pico-8 play session: hold → + tap 🅾, after a click and taps of 🅾, ❎, 🅾+❎, 🅾 in the second before t = 0

[t = 1 s] hold → ~1s, tap 🅾 ~2×
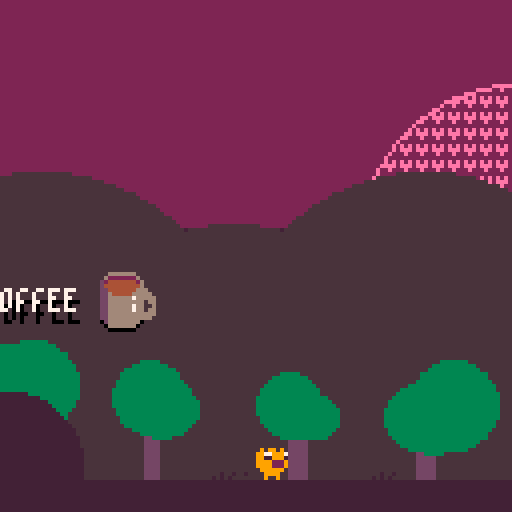
[t = 4 s] hold → ~4s, tap 🅾 ~7×
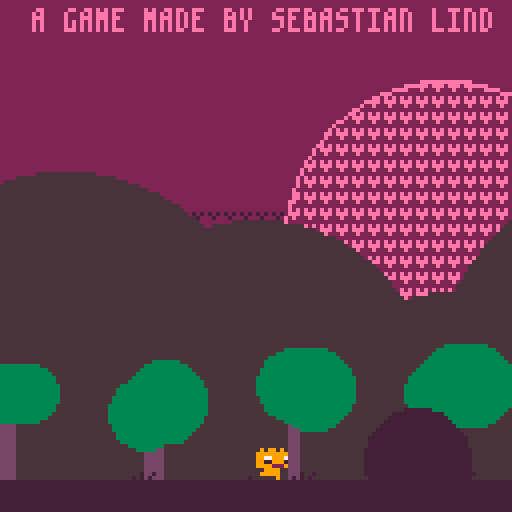
[t = 6 s] hold → ~6s, tap 🅾 ~10×
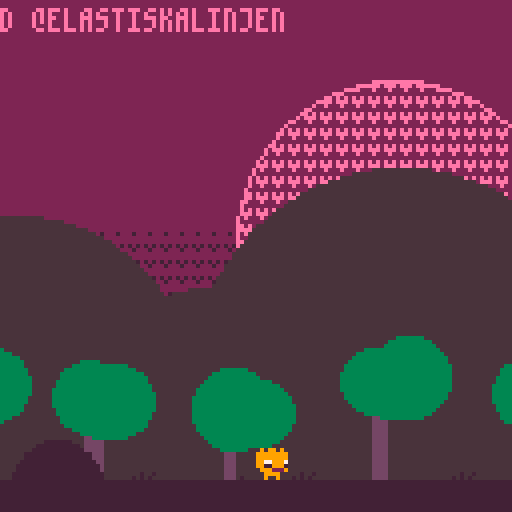

pico-8 cartridge
version 32
__lua__
-- a coffee filled platformer
-- by sebastian lind

music_t="♪ music:"
camera_anim_t="> anim cam:"
function _init()
	--font by mangagore
	poke(0x5600,4,4,7)
	poke4(0x5700,unpack(split"0x0000.0000,0x0000.0000,0x0202.0202,0x0000.0200,0x0000.0505,0x0000.0000,0x0505.0705,0x0000.0507,0x0407.0106,0x0000.0203,0x0204.0100,0x0000.0401,0x0102.0502,0x0000.0305,0x0000.0102,0x0000.0000,0x0101.0102,0x0000.0201,0x0202.0201,0x0000.0102,0x0205.0000,0x0000.0005,0x0702.0000,0x0000.0002,0x0000.0000,0x0000.0102,0x0700.0000,0x0000.0000,0x0000.0000,0x0000.0200,0x0202.0404,0x0000.0101,0x0505.0506,0x0000.0305,0x0202.0302,0x0000.0702,0x0204.0403,0x0000.0701,0x0403.0403,0x0000.0304,0x0406.0505,0x0000.0404,0x0403.0107,0x0000.0304,0x0503.0106,0x0000.0605,0x0204.0407,0x0000.0202,0x0502.0506,0x0000.0305,0x0605.0503,0x0000.0304,0x0002.0000,0x0000.0002,0x0002.0000,0x0000.0102,0x0102.0400,0x0000.0402,0x0007.0000,0x0000.0007,0x0402.0100,0x0000.0102,0x0204.0403,0x0000.0200,0x0505.0506,0x0000.0601,0x0604.0300,0x0000.0705,0x0505.0301,0x0000.0705,0x0101.0600,0x0000.0701,0x0505.0604,0x0000.0705,0x0705.0600,0x0000.0601,0x0702.0204,0x0000.0202,0x0705.0600,0x0000.0304,0x0505.0301,0x0000.0505,0x0202.0002,0x0000.0202,0x0202.0002,0x0000.0102,0x0305.0101,0x0000.0505,0x0202.0202,0x0000.0402,0x0707.0300,0x0000.0507,0x0505.0300,0x0000.0505,0x0505.0600,0x0000.0305,0x0305.0700,0x0000.0101,0x0705.0600,0x0000.0404,0x0101.0600,0x0000.0101,0x0701.0600,0x0000.0304,0x0207.0202,0x0000.0202,0x0505.0500,0x0000.0705,0x0505.0500,0x0000.0205,0x0705.0500,0x0000.0507,0x0205.0500,0x0000.0505,0x0605.0500,0x0000.0304,0x0204.0700,0x0000.0701,0x0101.0103,0x0000.0301,0x0202.0101,0x0000.0404,0x0202.0203,0x0000.0302,0x0000.0502,0x0000.0000,0x0000.0000,0x0000.0403,0x0000.0201,0x0000.0000,0x0507.0506,0x0000.0505,0x0507.0503,0x0000.0705,0x0101.0106,0x0000.0701,0x0505.0503,0x0000.0305,0x0103.0107,0x0000.0701,0x0301.0106,0x0000.0101,0x0501.0106,0x0000.0705,0x0507.0505,0x0000.0505,0x0202.0207,0x0000.0702,0x0404.0407,0x0000.0304,0x0503.0505,0x0000.0505,0x0101.0101,0x0000.0701,0x0507.0705,0x0000.0505,0x0505.0503,0x0000.0505,0x0505.0506,0x0000.0305,0x0103.0507,0x0000.0101,0x0505.0506,0x0000.0403,0x0503.0507,0x0000.0505,0x0407.0106,0x0000.0304,0x0202.0207,0x0000.0202,0x0505.0505,0x0000.0705,0x0505.0505,0x0000.0205,0x0705.0505,0x0000.0507,0x0202.0505,0x0000.0505,0x0205.0505,0x0000.0202,0x0202.0407,0x0000.0701,0x0302.0204,0x0000.0402,0x0202.0202,0x0000.0202,0x0602.0201,0x0000.0102,0x0704.0000,0x0000.0001,0x0205.0200,0x0000.0000"))
	poke(0x5f58,0x81)

	palt(14, true) -- dark brown is transparent
 	palt(0, false)
	--setup palette
	pal(1, 130, 1)
	pal(5, 133, 1)
	pal(13, 141, 1)
	pal(6, 134, 1)
	pal(11, 139, 1)

	cartdata("elstiskalinjen_coffee")
	music_store = dget(1)
	if (music_store == 1) then music_on = false else music_on = true end
	animate_camera_store = dget(2)
	if (animate_camera_store == 1) then animate_camera = false else animate_camera = true end

	menuitem(1, music_t..is_on(music_on), function() toggle_music_on() end)
	menuitem(2, "● reset player", function() reset_to_checkpoint() end)
	menuitem(3, camera_anim_t..is_on(animate_camera), function() toggle_animate_camera() end)
	set_music(music_on and 3 or -1, 200)

	music_channel = 2
	coffee_found = 0
	
	init_start_screen()
	--start_game()
	--game_state = 2
	--init_game_won()
end

function toggle_music_on()
	music_on = not music_on
	music_store = music_on and 0 or 1
	dset(1, music_store)
	menuitem(1, music_t..is_on(music_on), function() toggle_music_on() end)
	sfx(16)
	if not music_on then 
		set_music(-1, 0)
	else
		if game_state == 1 then 
			set_music(0,200)
		else
			set_music(3,200)
		end
	end
end

function toggle_animate_camera()
	animate_camera = not animate_camera
	animate_camera_store = animate_camera and 0 or 1
	dset(2, animate_camera_store)
	menuitem(3, camera_anim_t..is_on(animate_camera), function() toggle_animate_camera() end)
	sfx(16)

	return false
end

function reset_to_checkpoint()
	destroy_player()
end

function start_game()
	game_state = 1
	t=0
	set_music(0, 300)

	--TODO UNCOMMENT IN THE END
	--find_and_spawn_player(2*8,14*8)
	init_player(2*8,14*8)

	shake+=0.075
	for i=0,4 do init_particle(rnd(8), 120,0.25,0.2 +rnd(1),3,13) end
	
	shazam_timer = -1
	init_camera(0, 0)
	laser_c = 0
	laser_t = 60 + flr(rnd(90))

	missile_c = 0
	machines_on = false
	game_won = false
	game_won_r = 0
end

-- for debug / testing
function find_and_spawn_player()
	for x=0, 128 do 
		for y=0, 128 do 
			if mget(x,y) == 1 then 
				init_player(x*8,y*8)
				mset(x,y,0)
				break
			end
		end
	end
end

function _update60()
	foreach(particles, update_particle)

	if game_state == 0 then 
		update_start_screen()
	elseif game_state == 1 then
		t+=1
		if (not game_won and not move_camera)update_player()
		update_camera()
		foreach(pickups, update_pickup)
		
		foreach(texts, update_text)
		foreach(lightblocks, update_lightblock)
		foreach(lightbulbs, update_lightbulb)
		foreach(missiles, update_missile)
		laser_animation()

		if shazam_timer > 0 then 
			shazam_timer -= 1 
			if shazam_timer == 0 then
				sfx(15)
				shazam_timer = -1
				set_wall_button(false)
			end
		end
		if machines_on and not game_won and p1x > 1016 then 
			game_won = true
			sfx(23)
		end

		if game_won then 
			game_won_r=lerp(game_won_r, 200, 0.06)
			if game_won_r > 194 then 
				game_state = 2
				init_game_won()
			end
		end
	elseif game_state == 2 then 
		update_game_won()
	end
end

function _draw()
	cls(1)
	if game_state == 0 then 
		draw_start_screen()
	elseif game_state == 1 then 
		camera_w_shake()
		draw_camera()
		map(0,0,0,0,128,128)
		foreach(lightbulbs, draw_lightbulb)
		draw_player()
		foreach(pickups,draw_pickup)
		foreach(particles,draw_particle)
		foreach(missiles, draw_missile)
		foreach(fogroundtiles, draw_sprite)
		foreach(texts, draw_text)
		if game_won then
			fillp(▒)
			circfill(p1x,p1y, game_won_r, 0)
			fillp()
			circfill(p1x,p1y, game_won_r-16, 0)
		end
		if cam_x == 0 and cam_y == 0 and coffee_found == 0 then 
			print("jump with  z/up/", 10, 10, 6)
			spr(121, 74, 9)
		elseif cam_x == 128 and cam_y == 0 and coffee_found < 2 then 
			print("hold x/   to float", 128 + 18, 10, 7)
			spr(122, 128 + 47, 9)
		end
	elseif game_state == 2 then 
		draw_game_won()
	end
end

function laser_animation()
	if laser_c < laser_t then 
		laser_c+=1
	else 
		laser_c = 0
		laser_t = 50 + flr(rnd(80))
		for x=0,15 do 
			for y=0,15 do
				local gx = cam_x + x * 8
				local gy = cam_y + y * 8
				if is_flag(gx, gy, 5) then
					local dice = rnd(1)
					if dice < 0.25 then
						init_particle(gx+rnd(8), gy+rnd(7),0.2+rnd(1)/10,rnd(1)-0.1,3,8)	
					end
					if dice < 0.5 then 
						--animate "lava"
						local tile = get_tile(gx, gy)
						if tile == 102 or tile == 118 then 
							set_tile(gx,gy, tile == 102 and 118 or 102)
						end
					end
				end
			end
		end
	end
end

-->8
-- player

function init_player(x,y)
	p1ox=x
	p1oy=y
	p1x=x
	p1y=y
	check_point_x = x
	check_point_y = y
	
	p1ground=true
	p1falling=false
	p1stick=false
	p1jumping=false
	p1haskey=false
	p1goldenkey=false
	p1dead=false
	p1launching=false
	p1swimming=0
	p1swimtargspeed=0
	p1swimspeed=0
	p1swima = 0.25
	p1fallc=0

	p1deadc=0
	
	p1a=0
	p1speed=0
	
	p1aa=0
	p1aspeed=0

	p1jumpbonus=0
	
	p1maxspeed=1.2
	p1maxairspeed=1

	p1attack_range=0
	p1flip=true

	p1spr=1
	p1animc=0
	jumpl=false
	jumpc = 0
	
	p1launcha = 0
	p1launchspeed = 0
	p1jumpsc = 0
	p1force_effect=false
end

function update_player()
	p1ox=p1x
	p1oy=p1y

	if(p1jumpsc > 0)p1jumpsc-=1

	if p1dead then 
		if p1deadc < 40 then 
			p1deadc+=1
		else 
			p1deadc=0
			p1fallc=0
			-- no need to reset everything if it is the same room
			if is_checkpoint_in_another_room() then 
				reset_camera_to_checkpoint()
			else 
				p1x = check_point_x
				p1y = check_point_y
			end
			p1ground=true
			p1falling=false
			p1stick=false
			p1jumping=false
			p1launching=false
			p1launchspeed=0
			p1dead=false
			p1swimming=0
			p1swimtargspeed=0
			p1swimspeed=0
			for i=0,3 do init_particle(p1x+rnd(8),p1y+rnd(8),0.25,rnd(1),3,11) end
			shake+=0.075
			sfx(18)
		end
		return
	end

	player_animate()
	
	if p1ground then
		movement_on_ground()
	else
		p1speed-=0.065 --fall
		movement_in_air()
	end

	if p1launching then 
		p1x+=cos(p1launcha)*p1launchspeed
		p1y+=sin(p1launcha)*p1launchspeed
		
		if p1launchspeed > 0 then 
			p1launchspeed-=0.25
		else 
			p1launching = false
		end
	end

	if p1swimming > 0 then 
		p1x+=cos(p1swima)*p1swimspeed
		p1y+=sin(p1swima)*p1swimspeed

		if p1swimming == 1 then 
			p1swimspeed = lerp(p1swimspeed, p1swimtargspeed, 0.1)
			if (t % 4 == 0)init_particle(p1x+rnd(8),p1y+rnd(8),0,0,4,4)
		elseif p1swimming == 2 then 
			if p1swimspeed > 0 then 
				p1swimspeed -= 0.04
			else 
				p1swimming = 0
			end
		end
	end

	if p1ground then
		player_collision_on_floor()
	else
		player_collision_in_air()
	end

	if (p1ground or p1stick) and p1swimming == 0 and (btn(⬆️) or btn(4)) then
		player_jump()
	end

	if not p1ground and p1jumping and not p1falling then
		player_air_jump_control()
	end

	if p1falling and p1fallc > 0 then 
		p1fallc-=1
	end

	player_attack()
	player_door_button_collision()
	player_wall_button_collision()
	player_checkpoint_collision()
	player_laser_collision()
	player_line_collision()
	key_collision()
	key_door_collision()
	player_coffee_water_collision()
	player_last_door_collision()

	p1aspeed = max(p1aspeed, 0)
	p1aspeed = min(p1aspeed, p1maxairspeed)

	p1speed = max(p1speed, p1ground and 0 or -5)
	p1speed = min(p1speed, p1maxspeed)

	p1attack_range = max(p1attack_range,  0)
	p1attack_range = min(p1attack_range, 12)
	
	p1x+=cos(p1a)*p1speed
	p1y+=sin(p1a)*p1speed

	if not p1ground and not p1falling then
		p1x+=cos(p1aa)*p1aspeed
		p1y+=sin(p1aa)*p1aspeed
	end

	-- if in some rare instances when the player goes outside of the world, reset to checkpoint
	if p1y > 620 or p1y < -4 or p1x < -4 or (p1x > 1024 and not machines_on) then 
		reset_to_checkpoint()
	end
end

function destroy_player()
	for i=0,8 do 
		init_particle(p1x+rnd(8), p1y+rnd(8),i/8,0.4+rnd(1),3,8+flr(rnd(2)))
	end
	p1dead = true
	init_text("ops",9,2,24)
	sfx(11)
end

function player_door_button_collision()
	if is_tile(p1x+4, p1y+4, 18) then 
		set_tile(p1x+4, p1y+4, 19)
		init_text("click",12,2,24)
		find_doors(false)
		sfx(6)
	end
end

function find_doors(isKeyDoor)
	-- find doors
	for x=0,15 do 
		for y=0,15 do
			local gx = cam_x + x * 8
			local gy = cam_y + y * 8
			if is_flag(gx, gy, isKeyDoor and 2 or 1) then 
				set_tile(gx, gy, 0)
				init_particle(gx+rnd(8), gy+8,0.25,1.25 -rnd(1),3,isKeyDoor and 10 or 5)			
			end
		end
	end
end

function player_coffee_water_collision()
	local movedir = p1aa == 0 and 8 or -1 
	local tile = get_tile(p1x+movedir,p1y+4)
	if tile > 97 and tile < 102 then
		if p1swimming ~= 1 then 
			sfx(22)
			for i=0,4 do init_particle(p1x+rnd(8),p1y+3,0.2+rnd(1)/10,0.2+rnd(1),4,4) end
		end 
		p1swimming = 1
		if p1attack_range > 4 then 
			p1swimtargspeed = 2
			p1speed*=0.98
		else 
			p1speed*=0.89
			p1swimtargspeed = 0
		end
	else 
		if (p1swimming == 1)p1swimming = 2
	end
end

function player_wall_button_collision()
	if is_tile(p1x+4, p1y+4, 51) then 
		set_tile(p1x+4, p1y+4, 52)
		shazam_timer = 600 
		init_text("chazam",11,1,24)
		sfx(12)
		set_wall_button(true)
	end
end

function set_wall_button(isOn)
	-- find walls
	for x=0,15 do 
		for y=0,15 do
			local gx = cam_x + x * 8
			local gy = cam_y + y * 8
			if is_tile(gx, gy, isOn and 50 or 55) then 
				set_tile(gx, gy, isOn and 55 or 50)
				init_particle(gx+4, gy+4,0.25,1.25 -rnd(1),3,isOn and 11 or 3)
			end
			if not isOn then 
				if is_tile(gx, gy, 52) then 
					set_tile(gx, gy, 51)
					init_particle(gx+4, gy+4,0.25,0.25,3, 3)
				end
			end
		end
	end
end

function key_collision()
	if is_tile(p1x+4, p1y+4, 54) then 
		set_tile(p1x+4, p1y+4, 0)
		init_text("key",10,9,40)
		p1haskey=true
		check_point_x = p1x+4
		check_point_y = p1y-1
		sfx(13)
		set_camera_checkpoint()
	elseif is_tile(p1x+4, p1y+4, 74) then 
		set_tile(p1x+4, p1y+4, 0)
		init_text("wow",10,9,40)
		p1goldenkey=true
		check_point_x = p1x+4
		check_point_y = p1y-1
		sfx(17)
		set_camera_checkpoint()
	end
end

function key_door_collision()
	local movedir = p1aa == 0 and 8 or -1 
	if p1haskey and is_tile(p1x+movedir, p1y+4, 48) then
		p1haskey = false
		find_doors(true)
		sfx(14)
	elseif p1goldenkey and is_tile(p1x+movedir, p1y+4, 75) then
		p1goldenkey = false
		find_doors(true)
		sfx(14)
	end
end

function player_checkpoint_collision()
	if is_tile(p1x+4, p1y+4, 30) then 
		set_tile(p1x+4, p1y+4, 46)
		init_text("phew",3,2,24)
		init_particle(p1x+4, p1y,0.25,1.25-rnd(1),3,11)
		check_point_x = p1x
		check_point_y = p1y
		sfx(7)
		set_camera_checkpoint()
	end
end

function player_laser_collision()
	if not p1dead and is_flag(p1x+4, p1y+4, 5) then 
		destroy_player()
	end
end

function player_last_door_collision()
	if not machines_on and is_tile(p1x+4, p1y+4, 103) then
		machines_on = true
		mset(127,12,0)
		mset(127,13,0)
		mset(127,14,0)
		mset(127,14,0)
		mset(122,5,115)
		mset(123,5,116)
		set_machine_on(112,3)
		set_machine_on(116,3)
		set_machine_on(116,7)
		for i=0,8 do 
			init_particle(127*8+rnd(8), 12*8 + rnd(24),0.25,0.4+rnd(1),3,0)
		end
		shake+=0.09
		init_text("there!",9,2,40)
		sfx(24)
	end
end

function set_machine_on(tx,ty)
	mset(tx,ty,108)
	mset(tx+1,ty,109)
	mset(tx,ty+1,124)
	mset(tx+1,ty+1,125)
	init_particle((tx+1)*8+rnd(4),(ty+1)*8,0.25,rnd(1),3+rnd(2),4)
end

function movement_on_ground()
	if btn(⬅️) then
		p1a=0.5
		p1speed+=0.07
	elseif btn(➡️) then
		p1a=0
		p1speed+=0.07
	else
		p1speed-=0.3
	end
end

function movement_in_air()
	if not p1falling then
		if btn(➡️) then
			p1aa=0
		end
		if btn(⬅️) then
			p1aa=0.5
		end
		if btn(⬅️) or btn(➡️) then 
			p1aspeed+=0.09
		else
			if(p1stick)p1stick=false
			p1aspeed-=0.06
		end
	end
end

function player_air_jump_control()
	if btn(⬆️) or btn(4) then 
		if p1jumpbonus < 1.8 then 
			p1jumpbonus += 0.2
			p1speed+=0.08
		else 
			p1jumping = false
		end
	else
		p1jumping = false
	end
end

function player_jump()
	if not p1stick and p1jumpsc == 0 then
		sfx(3+flr(rnd(2)))
		p1jumpsc=4 -- fix double sound ...
		init_particle(p1x+rnd(8), p1y+8,0.25,0.2 +rnd(1),2.5,7)
	end
	p1ground=false
	p1falling=false
	p1stick=false
	p1jumping=true
	p1aa=p1a
	p1aspeed=abs(p1speed)

	--fake anim
	if jumpc < 4 then 
		jumpc+=1
	else 
		jumpc = 0
		jumpl = not jumpl
	end
	p1spr = jumpl and 13 or 12 
	
	p1speed=0.8
	p1jumpbonus=0
	p1a=0.25
end

function player_attack()
	if btn(5) then
		p1attack_range+=1
		p1speed*=0.9
		if (t % 8 == 0)init_particle(p1x+5-p1attack_range+rnd((p1attack_range-2)*2), p1y+5-p1attack_range+rnd((p1attack_range-2)*2),0,0,2.5,9+flr(rnd(2)))
		if p1attack_range < 3 then
		shake=0.00025
		end
		if t % 15 == 0 then 
			sfx(p1force_effect and 8 or 9)
			p1force_effect = not p1force_effect
		end
		-- remove headache
		if p1falling and p1fallc <= 0 then 
			p1falling=false
		end
	else
		p1attack_range-=1.5
	end
end

function player_collision_on_floor()
	local movedir = p1a == 0 and 8 or -1 
	--side
	if is_wall(p1x+movedir,p1y+4) then
		if(p1speed > 0)p1speed = 0
		p1x=p1ox
		p1y=p1oy
	end

	--bot
	if not is_wall(p1x,p1y+8) and not is_wall(p1x+8,p1y+8) and not is_wall(p1x+4, p1y+8) then
		p1ground = false
		p1jumping = false
		p1aa = p1a
		p1a = 0.25 --flipped as jump is negative...
		p1aspeed = (p1speed / p1maxspeed) * p1maxairspeed
		p1speed = 0.3
		p1spr=5
	end
end

function player_collision_in_air()
	local movedir = p1aa == 0 and 8 or -1 
	--top
	if (is_wall(p1x,p1y) and is_wall(p1x+8,p1y)) or is_wall(p1x+4,p1y) then
		p1x=p1ox
		p1y=p1oy
		if (p1speed > 0)p1speed=0
		if not p1falling then 
			init_particle(p1x+4,p1y,0.65+rnd(2)/10, 0.2+rnd(1),3,6)
			sfx(10)
		end
		p1falling=true
		p1fallc = 4
		init_text("!?",9,2,12)
		
		reset_launch()
	end

	--side
	if not p1falling then
		if is_wall(p1x + movedir, p1y + 4) then
			stop_player(false)
			p1y = p1oy
			reset_launch()
			local newPosX = p1x - flr(p1x) % 8
			if not is_wall(newPosX, p1y+4) then
				p1x = newPosX
			end
			p1stick = true
		end
	end
	
	--bot
	if (is_wall(p1x,p1y+8) and is_wall(p1x+8,p1y+8)) or is_wall(p1x+4,p1y+8) then
		player_land_on_floor()
	end
end

function player_line_collision()
	if p1attack_range > 4 and is_tile(p1x+4,p1y, 88) then 
		p1speed=0
		if(t % 7 == 0)init_particle(p1x+4,p1y+4,0.25,rnd(1),2.5,10)
	elseif p1attack_range > 4 and is_tile(p1x+4,p1y+4,89) then
		p1speed=0.75
		p1aspeed=0
		if(t % 7 == 0)init_particle(p1x+4,p1y+4,0.25,rnd(1),2.5,10)
	end
end

function player_land_on_floor()
		stop_player(true)
		init_particle(p1x+rnd(8), p1y+8,0.25,0.2 +rnd(1),2.5,13)
		p1y -= flr(p1y) % 8
		p1fallc=0
		p1ground=true
		p1falling=false
		p1stick=false
		p1jumping=false
		reset_launch()
end

function is_wall(x,y)
	return fget(mget(x/8,y/8),0)
end

function is_tile(x,y,tile)
	return mget(x/8,y/8) == tile
end

function is_flag(x,y,flag)
	return fget(mget(x/8,y/8),flag)
end

function set_tile(x,y,id)
	mset(x/8,y/8,id)
end

function get_tile(x,y)
	return mget(x/8,y/8)
end

function stop_player(revert)
	if p1swimming == 0 then 
		p1aspeed = 0
		p1speed = 0
	end
	p1jumpbonus = 0
	if revert then
		p1x=p1ox
		p1y=p1oy
	end
	if(p1swimming > 0)p1swimspeed*=0.1
end

function reset_launch()
	p1launching=false 
	p1launchspeed=0
end

function player_animate()
	if btn(➡️) then
		p1flip=true
		if p1ground then 
			animate_ground(4)
		elseif not p1stick and not p1falling then
			animate_air()
		end
	end
	if btn(⬅️) then
		p1flip=false
		if p1ground then 
			animate_ground(4)
		elseif not p1stick and not p1falling then
			animate_air()
		end
	end

	if p1falling then
		animate_fall()
	end
end

function animate_ground(threshold)
	if p1animc < threshold then 
		p1animc+=1
	else
		p1animc=0
		if p1spr < 4 then 
			p1spr+=1
		else 
			p1spr=1
		end
	end
end

function animate_air()
	if p1animc < 5 then 
		p1animc+=1
	else
		p1animc=0
		if p1spr < 8 then 
			p1spr+=1
		else 
			p1spr=5
		end
	end
end

function animate_fall()
	if p1animc < 5 then 
		p1animc+=1
	else
		p1animc=0
		if p1spr < 11 then 
			p1spr+= 1
		else 
			p1spr=9
		end
	end
end

debug = false
function draw_player()
	if p1dead then 
		return
	end
	circ(p1x+4,p1y+4, p1attack_range, 10)
	if p1attack_range > 4 then 
		circ(p1x+4,p1y+4, p1attack_range-sin(t/60)*1.1 - 4, 9)
	end
	spr(p1spr,p1x,p1y,1,1,p1flip)
	
	--print(fget(mget((p1x+4)/8,(p1y+4)/8)), p1x,p1y-12,2)
	--print(p1swimming, cam_x + 4, cam_y + 4, 8)
	--print(p1x, p1x, p1y-12, 8)
end

-->8
--entities

pickups={}
function init_pickup(x, y, type)
	local p={
		x=x,
		y=y,
		sy=y,
		spr = type == 0 and 32 or 70,
		c=0,
		flip=false,
		type=type,
		hide = false,
	}
	add(pickups,p)
end

function update_pickup(p)
	p.y = p.sy + sin(t/72)*1.1

	if not p.hide then
		if p.c < 10 then 
			p.c+=1
		else
			p.c=0
			if p.spr < (p.type == 0 and 34 or 72) then 
				p.spr += 1
			else 
				p.spr = p.type == 0 and 32 or 70
				p.flip = not p.flip
			end
		end
	else 
		if p.c < 90 then 
			p.c+=1
		else
			p.c = 0
			p.hide = false 
			init_particle(p.x+4,p.y+4,0.25,0.7,3, 10)
		end
	end

	if not p.hide and collision(p.x+4,p.y+4,4, p1x+4, p1y+4, 5) then 
		for i=0,3 do init_particle(p.x+rnd(8),p.y+rnd(8),0.25,0.7,3, 4) end
		if p.type == 0 then
			del(pickups,p)
			set_tile(p.x,p.sy,0)
			init_text("yum",9,4,24)
			coffee_found+=1
			sfx(5)
		else 
			init_text("jump",9,5,24)
			p1stick = true
			--p1jumping = false
			p.hide = true
			sfx(16)
		end
	end
end

function draw_pickup(p)
	if (not p.hide)spr(p.spr, p.x, p.y,1,1,p.flip)
end

lightblocks={}
function init_lightblock(x, y)
	local b={
		x=x,
		y=y,
		spr=60,
		active=0,
		c=0,
	}
	add(lightblocks,b)
end

function update_lightblock(p)
	if p.active == 2 then
		if p.c < 40 then 
			p.c+=1
		else
			p.c=0
			p.active = 0
			set_tile(p.x,p.y,60)
		end
	end

	if p.active <= 1 and p1attack_range > 2 and collision(p.x+4, p.y+4, 4, p1x+4, p1y+4, p1attack_range) then 
		p.active = 1
		set_tile(p.x,p.y,61)
	else
		if p.active == 1 then 
			p.active = 2
		end 
	end
end

missiles={} -- beans...
function init_missile(x,y,dir)
	local m={
		sx=x,
		sy=y,
		x=x, 
		y=y,
		dir=dir,
		speed=0,
		spr = dir and 94 or 93,
		destroyed=false,
		c=0,
	}
	add(missiles, m)
end

function update_missile(m)
	if not m.destroyed then
		if (m.speed < 1.75)m.speed+=0.05
		if m.dir then 
			m.y -= m.speed
		else 
			m.x -= m.speed
		end
		if (t % 8 == 0)init_particle(m.x+4,m.y+4,0,0,2.5,5)
	else 
		if m.c < 50 then 
			m.c+=1
		else 
			m.destroyed = false 
			m.x = m.sx 
			m.y = m.sy 
			m.speed = 0
			m.c = 0
		end
	end 

	if not m.destroyed and is_wall(m.x+4,m.y+4) then 
		destroy_missile(m)
		sfx(21)
	end

	if not p1launching and not p1dead and not m.destroyed and collision(m.x+4, m.y + 4, 3, p1x+4,p1y+4, 4) then 
		p1dead = true
		for i=0,8 do 
			init_particle(p1x+rnd(8), p1y+rnd(8),i/8,0.4+rnd(1),3,2)
		end
		sfx(20)
		init_text("oww",9,2,24)
		destroy_missile(m)
	end
end

function destroy_missile(m)
	init_particle(m.x+4, m.y+4,0,0,5,5)
	m.destroyed = true
	shake += 0.04
end

function draw_missile(m)
	if(not m.destroyed)spr(m.spr, m.x, m.y)
end

fogroundtiles={}
function init_forground_tile(x,y,spr)
	local f={
		x=x,
		y=y, 
		spr=spr
	}
	add(fogroundtiles, f)
end

function draw_sprite(s)
	spr(s.spr, s.x, s.y)
end

lightbulbs={}
function init_lightbulb(x,y,spr)
	local ox,oy = light_bulb_xy_offset(spr)
	local b={
		x=x,
		y=y,
		spr=spr,
		orientation=orientation,
		r=7,
		is_light=false,
		ofx=ox,
		ofy=oy,
		light_c=0,
	}

	add(lightbulbs, b)
end

function update_lightbulb(b)
	if not p1launching and p1attack_range > 2 and collision(b.x + b.ofx, b.y + b.ofy, b.r, p1x+4,p1y+4, 5) then 
		p1launching = true
		p1launcha = angle(p1x+4,p1y+4,b.x + b.ofx, b.y + b.ofy)
		init_particle(p1x+4,p1y+4, p1launcha, 1, 2+rnd(3), 9)
		p1launchspeed = 6
		b.is_light = true
		b.light_c = 40
		shake += 0.075
		sfx(19)
	end
	if b.is_light then 
		if b.light_c > 20 then 
			b.light_c-=0.5
		elseif b.light_c > 0 then
			b.light_c-=1
		else
			b.is_light = false
		end
	end
end

function draw_lightbulb(b)
	if b.is_light then
		fillp(∧)
		circfill(b.x + b.ofx, b.y + b.ofy, b.light_c / 5, 9) 
		fillp()
		circfill(b.x + b.ofx, b.y + b.ofy, b.light_c / 8, 9)
	end
	circ(b.x + b.ofx, b.y + b.ofy, b.r,  b.light_c / 6 > b.r / 1.5 and 9 or 6)
end

function light_bulb_xy_offset(spr)
	local ofx = 0
	local ofy = 0
	if spr == 84 then 
		ofy = -6
		ofx = 4
	elseif spr == 85 then 
		ofx = 13
		ofy = 4
	elseif spr == 86 then 
		ofx = 4
		ofy = 13
	elseif spr == 87 then 
		ofx = -6
		ofy = 4
	end

	return ofx,ofy
end

-->8
--camera

function init_camera(x, y)
	cam_x = x
	cam_y = y
	cam_new_x = x
	cam_new_y = y
	cam_checkpoint_x = x 
	cam_checkpoint_y = y
	
	load_room()
	move_camera = false

	for x=0, 5 do 
		for y=0, 5 do 
			init_dot(4+x*24,4+y*24)
		end
	end
end

function update_camera()
	foreach(dots, update_dot)

	if not move_camera then
		if p1x + 4 > cam_x + 128 then 
			reset_room()
			cam_new_x = cam_x + 128
			move_camera = true
		elseif p1y + 4 > cam_y + 128 then 
			reset_room()
			cam_new_y = cam_y + 128
			move_camera = true
		elseif p1x + 4 < cam_x then 
			reset_room()
			cam_new_x = cam_x - 128
			move_camera = true
		elseif p1y + 4 < cam_y then 
			reset_room()
			cam_new_y = cam_y - 128
			move_camera = true
		end
	else
		if animate_camera then 
			cam_x = lerp(cam_x, cam_new_x, 0.3)
			cam_y = lerp(cam_y, cam_new_y, 0.3)
			if abs(cam_x - cam_new_x) < 1 and abs(cam_y - cam_new_y) < 1 then 
				cam_x = cam_new_x
				cam_y = cam_new_y
				load_room()
				move_camera = false
			end
		else
			cam_x = cam_new_x
			cam_y = cam_new_y
			load_room()
			move_camera = false
		end
	end
end

function set_camera_checkpoint()
	cam_checkpoint_x = cam_x
	cam_checkpoint_y = cam_y
end

function is_checkpoint_in_another_room()
 	return cam_x ~= cam_checkpoint_x or cam_y ~= cam_checkpoint_y
end

function reset_camera_to_checkpoint()
	reset_room()
	p1x = check_point_x
	p1y = check_point_y
	cam_x = cam_checkpoint_x
	cam_y = cam_checkpoint_y
	cam_new_x = cam_x
	cam_new_y = cam_y
	load_room()
	move_camera = false
end

function draw_camera() 
	foreach(dots, draw_dot)
end

dots={}
function init_dot(x,y)
	d={
		x=x,
		sy=y,
		y=y,
		s=4,
		ss=12,
		t=-#dots/32
	}
	add(dots,d)
end

function update_dot(d)
	d.t += 0.0025
	d.s = d.ss + sin(d.t)*0.95
end

function draw_dot(d)
	--fillp(ˇ) --default
	fillp(0B1111111110110111.1) -- tiny beans
	--fillp(0B1111111110010011.1) --bigger beans
	circfill(cam_x + d.x, cam_y + d.y, d.s, 0)
	fillp()
end

function reset_room()
	shazam_timer = -1
	
	--reset some tiles
	for x=0,15 do 
		for y=0,15 do
			local gx = cam_x + x * 8
			local gy = cam_y + y * 8
			
			if is_tile(gx, gy, 55) then 
				set_tile(gx, gy, 50)
			elseif is_tile(gx, gy, 52) then 
				set_tile(gx, gy, 51)
			elseif is_tile(gx, gy, 61) then 
				set_tile(gx, gy, 60)
			end
		end
	end
end

function load_room()
	for k,v in pairs(pickups) do pickups[k]=nil end
	for k,v in pairs(fogroundtiles) do fogroundtiles[k]=nil end
	for k,v in pairs(texts) do texts[k]=nil end
	for k,v in pairs(lightblocks) do lightblocks[k]=nil end
	for k,v in pairs(lightbulbs) do lightbulbs[k]=nil end
	for k,v in pairs(missiles) do missiles[k]=nil end

	for x=0,15 do 
		for y=0,15 do
			local gx = cam_x + x * 8
			local gy = cam_y + y * 8
			local tile = get_tile(gx,gy) 
			
			if is_flag(gx, gy, 3) then --coffee 
				set_tile(gx, gy, 35) -- hide 
				init_pickup(gx, gy, 0)
			elseif is_flag(gx, gy, 4) then 
				init_forground_tile(gx, gy, mget(gx/8,gy/8))
			elseif is_tile(gx,gy,60) then 
				init_lightblock(gx,gy)
			elseif is_flag(gx, gy, 6) then -- jump
				set_tile(gx, gy, 73) -- hide 
				init_pickup(gx, gy, 1)
			elseif tile >= 84 and tile <= 87 then
				init_lightbulb(gx, gy, tile)
			elseif tile == 91 or tile == 92 then 
				init_missile(gx, gy, tile == 91)
			end
		end
	end
end

-->8
--particle

particles={}
function init_particle(x,y,a,sp,r,c)
	local p={
			x=x,
			y=y,
			a=a,
			sp=sp,
			r=r,
			c=c
		}
		add(particles,p)
end

function update_particle(p)
	p.r-=0.15
	p.sp-=0.05
	
	p.sp=max(p.sp,0)
	
	p.x+=cos(p.a)*p.sp
	p.y+=sin(p.a)*p.sp
	
	if(p.r < 0)del(particles,p)
end

function draw_particle(p)
	circfill(p.x,p.y,p.r,p.c) 
end

texts={}
function init_text(text,c1,c2,c)
	local t={
		text=text,
		rc=c1,
		c2=c2,
		sc=c,
		c=c,
	}
	add(texts, t)
end

function update_text(t)
	if t.c > 0 then 
		t.c -= 1
		if t.rc ~= t.c2 and t.rc ~= 0 and t.c < t.sc / 2 then 
			t.rc = t.c2
		elseif t.c < t.sc / 3 then 
			t.rc = 0
		end
	else
		del(texts, t)
	end
end

function draw_text(t)
	print(t.text, p1x - flr(#t.text/1.25), p1y-7, t.rc)
end

-->8
--help

function lerp(var,target,pow)
	return var+pow*(target-var)
end

shake=0
function camera_w_shake()
	local shakex=16-rnd(32)
 	local shakey=16-rnd(32)

	shakex*=shake
	shakey*=shake
	camera(cam_x+shakex,cam_y+shakey)
	shake=shake*0.95
	if(shake < 0.05)shake=0
	if(shake >= 0.3)shake=0.25
end

function collision(x1,y1,rad1,x2,y2,rad2)
	return distance(x1,y1,x2,y2) < (rad1+rad2)
end

function distance(x1,y1,x2,y2)
	return sqrt(((x2-x1)/10)^2+((y2-y1)/10)^2)*10
end

function angle(x1,y1,x2,y2)
 	return atan2(x1-x2,y1-y2)
end

function is_on(state) 
	return state and "on" or "off"
end

function set_music(id, fade)
	if (music_on or id == -1)music(id, fade, music_channel)
end

-->8
--start

function init_start_screen()
	game_state=0
	t=0
	init_player(56,64)
	sun_x=128
	sun_y=12
	camera_x = 0
	t=0
	st_transition_s=0
	start_transition=false
	for i=0,20 do
		if i % 2 == 0 then 
			init_mountain(-16+i*24, 72)
			init_stone(-40+i*76 + rnd(12), 74)
		end
		init_tree(12+i*36 + rnd(6), 72)
	end
end

function update_start_screen()
	t+=1
	if p1x > -11 and not start_transition then
		if btn(⬅️) then 
			p1x-=1
			p1flip=false
			if(p1x > -9 and p1x < 790)sun_x-=0.9
			animate_ground(7)
			if (t % 13 == 0)init_particle(p1x+8-rnd(2),p1y+8,0.25,rnd(1)-0.2,1,1)
			if (t % 16 == 0)sfx(1)
		elseif btn(➡️) then 
			p1x+=1
			p1flip=true
			if(p1x > -9 and p1x < 790)sun_x+=0.9
			animate_ground(7)
			if (t % 13 == 0)init_particle(p1x+rnd(2),p1y+8,0.25,rnd(1)-0.2,1,1)
			if (t % 16 == 0)sfx(1)
		end

		if (t % 9 == 0 and p1x < 70)init_particle(-10+rnd(8),0,0.10+rnd(1)/23,0.75+rnd(1),6+rnd(2),6)
	end

	p1x = max(p1x, -10)

	if not start_transition and p1x > 840 then 
		sfx(2)
		start_transition = true
	end
	
	foreach(mountains, update_mountain)
	foreach(stones, update_stone)

	if p1x > -32 and p1x < 790 then 
		camera_x = p1x - 64
	end

	if start_transition then 
		st_transition_s+=3

		if st_transition_s > 184 then 
			for k,v in pairs(mountains) do mountains[k]=nil end
			for k,v in pairs(trees) do trees[k]=nil end
			for k,v in pairs(stones) do stones[k]=nil end
			start_game()
		end
	end
end

function draw_start_screen()
	cls(2)
	camera()
	--sunrise
	fillp(ˇ)
	rectfill(0,56-sin(t/80)*2.1,128,128,1)
	fillp()

	camera(camera_x,-48)
	fillp(♥)
	circfill(sun_x, sun_y, 40 + sin(t/120)*2.1, 14)
	fillp()
	circ(sun_x, sun_y, 40 + sin(t/120)*2.1, 14)
	foreach(mountains, draw_mountain)

	-- entry
	circfill(812,72, 40, 13)
	circfill(840,72, 64, 13)
	circfill(840,72, 32, 1)

	foreach(trees, draw_tree)
	
	foreach(particles, draw_particle)
	if p1x < 70 then
		draw_house()
	end
	spr(107,790,64)
	
	draw_player()

	-- fake hole
	fillp(▒)
	circfill(850,72, 26, 1)
	fillp()
	circfill(854,72, 19, 1)

	foreach(stones, draw_stone)

	for i=0,18 do 
		spr(106, -16 + i * 40, 64)
	end
	spr(110,76,19,2,2)
	print("i demand coffee",13,27,0)
	print("i demand coffee",12,25+sin(t/50)*0.9,7)
	print("a game made by sebastian lind @elastiskalinjen",240,-46,14)

	print("if no one will fix the coffee factory then i will...",600,25+sin(t/50)*0.9+st_transition_s/2,7)

	if(p1x < 72)print("< >",72,64,1)
	
	fillp(▒)
	circfill(854,72, 19+st_transition_s, 1)
	fillp()
	circfill(854,72, st_transition_s, 1)

	camera()
	rectfill(0,120,128,128,1)
end

function draw_house()
	draw_skottsten(-10,16)
	rectfill(-62,14,6,29,4)
	rect(-62,14,6,29,6)
	rectfill(-60,30,4,72,8)
	fillp(▒)
	rectfill(-62,14,6,29,2)
	fillp()
	rectfill(-60,30,4,72,8)
	fillp(▥)
	rectfill(-60,30,4,72,2)
	fillp()
	rect(-60,30,4,72,7)

	draw_door(-33,72)
	draw_window(-12,44)
	draw_window(-56,44)
end

function draw_skottsten(x,y)
	rectfill(x,y-12,x+8,y,1)
end

function draw_window(x,y)
	rectfill(x,y,x+12,y+12,2)
	rect(x,y,x+12,y+12,7)
	rect(x+6,y,x,y+12,7)
	rect(x,y+6,x+12,y+12,7)
end

function draw_door(x,y)
	rectfill(x,y-16,x+10,y,1)
	rect(x,y-16,x+10,y,7)
	circfill(x+7,y-7,1,2)
end

trees={}
function init_tree(x,y)
	local t={
		x=x, 
		y=y,
		w=2+flr(rnd(3)),
		h=10+flr(rnd(9))
	}
	local tb={}
	for i=0,2 do 
		add(tb, init_treebush(x-4+i*4, y - t.h+2))
	end
	t.treebushes = tb
	add(trees, t)
end

function init_treebush(x,y)
		local t={
		x=x, 
		y=y,
		r=6+flr(rnd(6)),
		bo=30+flr(rnd(30)),
	}
	return t
end

function draw_tree(t)
	if t.x < p1x+128 then
		rectfill(t.x, t.y, t.x + t.w, t.y - t.h, 13)
		fillp(▥)
		fillp()
		foreach(t.treebushes, draw_treebush)
	end
end

function draw_treebush(b)
	circfill(b.x+b.r/2, b.y - b.r + 1 + sin(t/b.bo/1.5)*1.1, b.r+sin(t/b.bo/2)*0.9, 3)
end

mountains={}
function init_mountain(x,y)
	local m={
		x=x, 
		y=y,
		r=32+flr(rnd(24)),
	}
	add(mountains, m)
end

function update_mountain(m)
	if p1x > -9 and p1x < 790 then
		if btn(⬅️) then 
			m.x-=0.5
		elseif btn(➡️) then 
			m.x+=0.5
		end
	end
end

function draw_mountain(m)
	circfill(m.x, m.y-m.r/2, m.r+(sin(t/90))*1.1, 5)
end

stones={}
function init_stone(x,y)
	local s={
		x=x,
		y=y+rnd(5),
		r=9+rnd(9)
	}
	add(stones, s)
end

function update_stone(s)
	if p1x > -9 and p1x < 790 then
		if btn(⬅️) then 
			s.x+=1
		elseif btn(➡️) then 
			s.x-=1
		end
	end
end

function draw_stone(s)
	if (s.x < p1x+128)circfill(s.x,s.y-s.r/2,s.r+(sin(t/160))*1.1,1)
end

-->8
-- game won 

function init_game_won()
	t=0
	for i=0,6 do
		if i % 2 == 0 then 
			init_mountain(-16+i*24, 128)
		end
		init_tree(8+i*36, 128)
	end

	p1x=74
	p1y=120
	p1c=0
	p1spr=14
end

function update_game_won()
	t+=1
	foreach(mountains, update_mountain)
	foreach(fumes, update_fume)
	if p1c < 60 then 
		p1c+=1
	else 
		p1c=0
		p1spr = p1spr == 14 and 15 or 14 
	end

	if (t % 110 == 0)init_fume(67+rnd(4), 121)
end

function draw_game_won()
	cls(1)
	camera()
	fillp(ˇ)
	rectfill(0,56-sin(t/120)*2.1,128,128,0)
	fillp()

	fillp(♥)
	circfill(120, 32, 40 + sin(t/120)*2.1, 2)
	fillp()
	circ(120, 32, 40 + sin(t/120)*2.1, 2)
	foreach(mountains, draw_mountain)

	foreach(trees, draw_tree)
	foreach(fumes, draw_fume)
	spr(32, 65, 122)
	spr(p1spr, p1x, p1y)

	print("time for a cup of coffee...",4,5,0)
	print("time for a cup of coffee...",5,3,7)
	print("thank you for playing!",4,16,14)

	spr(32, 13, 28)
	print("" .. coffee_found, 4,28,6)
end

fumes={}
function init_fume(x,y)
	sfx(25)
	local f={
		sx=x,
		x=x,
		y=y,
		r=1.9,
	}
	add(fumes,f)
end

function update_fume(f)
	f.x = f.sx + sin(t/160)*1.1
	f.y-=0.1
	if f.r > 0 then 
		f.r-=0.05
	else 
		del(fumes, f)
	end
end

function draw_fume(f)
	circfill(f.x, f.y, f.r, 7)
end
__gfx__
eeeeeeeee9e9ee9ee9e99e9ee9e99e9ee9e99e9ee9999eeeeeeeeeeeeee9179ee9e99e9ee9e99e9eee9999eee9e99e9ee9e99e9eee9e99e9eeeeeeeeeeeeeeee
eeeeeeee99999999999999999999999979997799999999eeee9999eeee9291999999999999999999999999999999999999999999e999999eee9e9ee9eeeeeeee
ee7ee7ee79997799999999997999779919991199e979999ee999999ee992999e799977997999779979997799799977997999779ee7999779e9999999ee9e9ee9
eee77eee199911997999779919991199922299999971999e99992229e99299991999119979997799799977991999119919991199e1999119e7999779e9999999
eee77eee922299991999119992229999922299999919299e99991119e9999799922299991222119912221199922299999222999ee9222999e1999119e7999779
ee7ee7eeee99999e9222999eee9999eee999999ee999299e99779997e999179ee999999e92229999e999999ee999999eee2999eeee99999ee9222999e1999119
eeeeeeeee99999eeee9999eeee99999eee9999ee999929ee99999999ee999199ee9999eee999999eee9999eeeee99eeeeee9999eeeee999eeee99999e9222999
eeeeeeeeeeeee9eeee9ee9eeee9eeeeeee9ee9eee9719eeee9e99e9eeee9999eeeeeeeeeee9ee9eeee9ee9eeee9ee9eeeeee9eeeeee9e9eeee99999eee99999e
e666666eddddddddeeeeeeeeeeeeeeeee055550eeeeeeeeeeeeeedeededde5ddddddddddeeeeeeeeeeeeeeeeee22ee2ee5ee5e5eeddddddeee6666eeeeee6eee
d666666dd61dd16deeeeeeeeeeeeeeeee057c505eeeeeeeeeeeee6eeede5ee5ed61dd16deeeeeeeeeeeeeeeeee2eee2e00050505dd6666dde600006eeeeedeee
66611666d1dddd1deeeeeeeeeeeeeeeee05cc50eeeeeeeeeeee6deeeeeeeedeed1dddd1deeeeeeee22eeeeeeeee2ee2e55505050d6d11d6de600006eeeee6eee
66d11d66ddddddddeeeeeeeeeeeeeeee5505505eeeeeeeee6d6eeeeeeeeeeeeed6d66d6deeeeeeeeeeeeeeeeeee2eeee57c50050d61dd16de600006eeeeedeee
ddd66dddddd11dddee77cceeeeeeeeeee0500505eeeeeeeeeeeeeeeeeeeeeeeedd6dd6ddeeeeeeeeeeeeeeeeee2eeeee5cc50050d61dd16de6000066eeeee6ee
d1dddd1dd1dddd1de7ccccceeeddddee5500005eeeeeeeeeeeeeeeeeeeeeeeee6dd11dd6eeeeeeee2eeeeeeeeeeeeeee55505050d6d11d6de666666deeeeeed6
d611116dd61dd16decccccceeddddddee0555505e2eee2eeeeeeeeeeeeeeeeeeddddddddeeeeee2ee2eeeeeeeeeeeeee00050505dd6666dde686226eeeeeeeee
dddddddddddddddde000000ee000000ee500005ee2ee22eeeeeeeeeeeeeeeeee66666666eee2e2eeeeeeeeeeeeeeeeeeeee5e5eeeddddddee666666eeeeeeeee
ee66666eee66666eee66666eeeeeeeee5555555555eeeeeeeeeeeee5eeeeeeee5555555555555555eeeeeeeee888888e5eeeeeee55555555ee6666eeeeeeeeee
e666766ee666766eee66766eeeeeeeee555e5e55555eeeeeeeeeee55eeeeeeeee5e5555555555e5e88888888e888888e52888888e222222ee633336ee8888ee5
6e66666ee666666eee66766eeeeeeeee55eeeee555eeeeeeeeee55e5eeeeeeeeeee5555555555eee88888888e888888e52888888e888888ee63b336e88888815
6e66766ee666766eee66666eeeeeeeee5eee55555e55eeeeeeeee555eeeeeeeeeeee5e5555e5eeee88888888e888888e52888888e888888ee6b33b6e88888815
e666666ee666766eee66766eeeeeeeee55555ee55555eeeeeee55e55eeeeeeeeeeee5e5555e5eeee88888888e888888e52888888e888888ee633b36688888815
ee66666eee66666eee66666eeeeeeeee55eeee5555ee55eee5e5e555eeeeeeeeeeeee5e55e5eeeee88888888e888888e52888888e888888ee666666d88888815
eeeeeeeeeeeeeeeeeeeeeeeeeeeeeeee5e5e5ee55555555e55555555eeeeeeeeeeeeeeeeeeeeeeee88888888e888888e52888888e888888ee6b6336ee8888ee5
eeeeeeeeeeeeeeeeeeeeeeeeeeeeeeee555555555555555555555555eeeeeeeeeeeeeeeeeeeeeeeeeeeeeeeee888888e5eeeeeeee888888ee666666eeeeeeeee
eddddddeeeeeeeeededededeeeeeeeeeeeeeeeeee555555eeeeeeeeeeddddddeed5555dedddddddd88888888eeeeeeee2e2e2e2e2222222eee2222eeeeeeeeee
ed9999de5ee8888eeeeeeeedeeeeeeeeeeeeeeeeee1111eee999999edeeeeeeded5525ded61dd16d88888888eeeeeeeeeeeeeee222a2a2a2e288882eeedeedee
e900009e51888888deeddeeeeeeeeeeeeeeeeeeeee8888eee922229edee66eeded52555dd1dedd1d88888888d6eeeeee2ee22eee2a22222228888882ededdede
e900009e51888888eedb3dedeeeeeeeeeeeeeeeee888888ee999999ede67b6eded5555deddeddedd88888888eed6eeeeee2a92e22227a2a228888882eed10dee
e190091e51888888ded33deeee77bbeeeeeeeeeee888888eeeee9eeede6bb6edd55525deddd11ded88888888eeedeeee2e2992ee292aa22228888882eed00dee
ed9009de51888888eeeddeede7bbbbbeee3333eee888888eeeee9eeedee66eeded5255ded1dded1d88888888eeee6eeeeee22ee22222229228888882ededdede
ed1991de5ee8888edeeeeeeeebbbbbbee333333ee888888eeee99eeedeeeeeeded5555ded61dd16d88888888eeeeed6e2eeeeeee29292922e288882eeedeedee
edd11ddeeeeeeeeeedededede000000ee000000eee8888eee9999eeeeddddddeed5555dedddddddd88888888eeeeeedee2e2e2e2e2222222ee2222eeeeeeeeee
eee22eeeeeeeeeeeeeeeeeeeeeeeeeeeeee22eeeeee22eeeeeeeeeeeeeeeeeeeeeeeeeeeeeeeeeeeeeeeeeeeeddddddeeeeeeeeeeeeeeeeeeeeeeeeeeeeeeeee
eee22eeeeeeeeeeeeeeeeeeeeeeeeeeeeee22eeeeee22eeeeee444eeeeee14eeeeeee4eeeeeeeeeeea9a9a9eed9a9adeeeeeee2eeeeeeeeeeeeeeeeeeeeeeeee
eee22eeeeeeeeeeeeeeeeeeeeeeeeeeeeee22eeeeee22eeeee44114eeee1444eeee4444eeeeeeeeee93b33aeea33339eeeeeee22eeeeeeeeeeeeeeeeeeeeeeee
eee22eeeeee2222222222eee22222222eee2222222222eeee441144eee14444eee4444eeeeeeeeeeea9a9a9ee9bbbbaeeeeeeeeeeeeeeeeeeeeeeeeeeeeeeeee
eee22eeeeee2222222222eee22222222eee2222222222eeee411444ee44444eeee4444eeeeeeeeeeeeeeaeeee1abb91eeeeeeeeeeeeeeeeeeeeeeeeeeeeeeeee
eee22eeeeee22eeeeee22eeeeeeeeeeeeeeeeeeeeeeeeeeee44444eee4444eeee4444eeeeeeeeeeeeeee9eeeed9bbadeeeeeeeeeeeeeeeeeeeeeeeeeeeeeeeee
eee22eeeeee22eeeeee22eeeeeeeeeeeeeeeeeeeeeeeeeeeee444eeeee44eeeeee4eeeeeeeeeeeeeeee9aeeeed1a91deeeeeeee2eeeeeeeeeeeeeeeeeeeeeeee
eee22eeeeee22eeeeee22eeeeeeeeeeeeeeeeeeeeeeeeeeeeeeeeeeeeeeeeeeeeeeeeeeeeeeeeeeeea9a9eeeedd11ddeeeeeee2eeeeeeeeeeeeeeeeeeeeeeeee
eeeee000000eeeeeeee22eeeeeeeeeeeeeeeeeeeeeeee6eeee1111eeee6eeeeeeeeeeeeeee5d5eeeeeeeeeeeee0000eeee0000eeeeeeeeeeeee1eeeeeeeeeeee
eee0000000000eeeee666e66666666eeeeeeeeeee62626eee666666eee62626eeeee6eeeee595eeeeeeeeeeee001100ee001100eeeeeeeeeee4014eeeeeeeeee
ee000001100000eee60006000100006e6666666616d6d6eee2dd222eee6d6d6155555555ee5d5eeeeeeeeeee0001100000010000e444444eee4414eeeeeeeeee
e00000011000000ee61000000010006ee2dd222e16d6d6eee666666eee6d6d61d9d99d9de6595eee000000000110011001100000e1100044ee4404eeeeeeeeee
e00000111100000ee60100000000005ee666666e162626eee2dd222eee62626155555555ee5956ee00000000010000100110000010444444ee4404eeeeeeeeee
0000010000100000e66666666566666ee2dd222e162626ee66666666ee626261eee6eeeeee5d5eeeeeeeeeee0000000000010000e444444eee4404eeeeeeeeee
0000100000010000e68622666622586ee666666ee62626eeeeeeeeeeee62626eeeeeeeeeee595eeeeeeeeeeee000000ee001100eeeeeeeeeee4444eeeeeeeeee
0011100000011100e66666662666666eee1111eeeeeee6eeeeeeeeeeee6eeeeeeeeeeeeeee5d5eeeeeeeeeeeee0000eeee0000eeeeeeeeeeeee44eeeeeeeeeee
001110000001110044e44444eeeeeeee44444444444444448ee88eeeeee22eeeeeeeeeeee500005eeeeeeeee22222222eeeee222222eeeeeeeeeeeeeeeeeeeee
00001000000100004ee44e44e44e44e44411114444444444888888e8ee666666666666ee5050050eeeeeeeee22244122eee2200000022eeeeee6666666eeeeee
0000010000100000ee44ee4444444444411141144444444488888888e60000100000006ee5000055eeeeeeee22441422ee200001100002eeee622222226eeeee
e00000111100000e444ee44444444444411444144444444488888888e61001001000106e5050050eeeeeeeee22444422e20110011001102eed2444444426eeee
e00000011000000e44ee44e444444444414441144444444488888888e60100000101006ee5044055eeeeeeee22444222e20111111111102eed4444444446eeee
ee000001100000ee4ee44ee444e44e4441141114dddddddd88888888e66666666666666ee047840eeeeeeeee222222222000110000110002edd4444444666eee
eee0000000000eee4e44ee444e44e44444111144d611116d88888888e66633bb6622666e5048840eeee1ee1eeee22eee2000100000010002edd64444466666ee
eeeee000000eeeee444444444444444444444444dddddddd88888888e66666666666666ee004400ee1e1e1eeeee22eee2011140404011102edd666666766666e
eeeeeeeeeeeeeeeeeeeeeeeeeee22eeeeeeeeeeeeeeeeeeeeeee8ee8eddddddeee9e9eeeee6666eeee7777eeeeeeeeee2011144444411102edd666666666e66e
eeee000eeee0eeeee00eeeeeee666666666666eeeeeeeeee8e8e8888dd666eddee9999eee622226ee799997eeeeeeeee2000124444210002edd666666766ee6e
eee0000eee00eeeee000eeeee63333b33333336ee88ee88e88888888d6e11d6de979997e6226622679799797eeeeeeee2000112222110002edd666666766e66e
ee00e0eeee0eeeeee000eeeee6b33b33b333b36ee888888e88888888d61dd16de919991e6262262679977997eeeeeeeee20111111111102eedd666666666666e
e0e00eeeeeeee0eeee0eeeeee63b33333b3b336ee888888e88888888d61de16de999229e6262262679977997eeeeeeeee20110011001102eedd66666666666ee
e000eeeeeee0eeeeeeeee00ee66666666666666ee888888e88888888d1d11d6de99999ee6226622679799797eeeeeeeeee200001100002eee0d666666660eeee
e00eeeeeee000eeeeeee000ee66633bb6611666eee8888ee88888888dd66661dee9ee9eee622226ee799997eeeeeeeeeeee2200000022eeeee066666660eeeee
eeeeeeeeeeeeeeeeeeeeeeeee66666666666666eeeeeeeee88888888eddddddeeeeeeeeeee6666eeee7777eeeeeeeeeeeeeee222222eeeeeeee0000000eeeeee
11111111111111111111111111111111000000000000000000001100000000818181420000000000000000008100008181b100000000b10000830000b1004200
81818181818181818181d1d1d1d1d1d161717111000000000000f2d100000000d1d100000000000000000000000000d201010100000000000000000000950011
11424204004434c3040004000400000000c3c3000000000000001100000000b18242420000d100000000000042000042b1000000000000000003000000004200
00004292000000000000004242d1d1d10200001100000000000000d100f300c4d1d12400e100000000000000000000b2d1429200000000000000000000950011
11429204000002c304000400442400000004000000000000f3001142424200000000424242920000000000004200004200000000000000000083000000004200
0000420000000017000000004242d1d10100001113000000000000d100000002d1d1d1d1d1d1c2a2a2a2a201520000b2d1420000000000000000000000950011
110000c3c3c3c30044244424004434343454000000c3c30000001100004200000000420000000000910000004200004200000000910000510083000000004200
0000420000000000000000000042b1000000c41100000000000000d1c3c3c301d200b1006500000000000000824242d142920000858585858500000000950011
11342400000000000004000400000000000000000000443434341113004200000000420000006201010101010101010101010101010101010101010101010101
0100420000000000000000020042000000000011000000000000007500000011b20000051500000000000000051500d142330085000000000000000000950011
11004434240000000004004424000000000000000000000000001100514201010101010101010111111111818181818181818181818181818181818111111111
1101010100000000000000000042000000000011d1000000000000d100f30011b20000061600000000000000061600d101010100000000000000000000000011
110000000400000000040000c3c3000000c300f300000014343411010101818181811111111111118181816100000000040000b100000000000000f181811111
1111111101910000000000006242000000000011d200c3c3000000b200000011b20000000000000000000000000014d1d1d1a2a2a2a2a2a2d1000000000000d2
11000000c3c3000000e3000000000000000400000000000400008111118161000071811111111181610000000014343454000000000515000005150000f18111
1111111111010000000000004200000000000011b2000000000000b200000011b2000000000000d1c2a2a2a2a2a2d1d2d22300000000000000000000000000b2
1134342400000000000000000000000000040000000000c30000008181000000000000818181810000d1d1342404000000f3020000061600000616000000f111
1111111111110100510000004200000000000011b2000000000000b20000f211b20000000000004200000000000000b2b22300000000000000000000000000b2
110000040000000000000000e300000000443424000000c300000000000000000000000071000000000515004454000014d1d13434d1d13434d1d13424000011
111100f111931101010000624252e10000000011b2000000000000d100f300d2b20000051500004200000000051500b2b22300000000000000000000000000b2
110000e300000014343434345400000000000004000000c30000f3000000000000000000f3f3000000061600000000000400000000000000000000000400c411
1193270011119311110101010101010100000011d100000000000000000000b2b20000061600004200000000061600b2b223000000000000000000000075d1b2
110000000000000400000000000000000000000400000000000000000000000000000000f3f30000000000000000000004051500000515000005150004000011
11110101111111931193111111111111000000110000000000000000000000b2b20000000000004200000000000000b2b2230000000000000000000000000011
11000000000000040000000000000000000000040000000000000000000000000000000000000000000000000000000004061600000616000006160044240011
11111111119311111111111111931111000000110000000000000000000000b2b20000000000004200000000000014d1b200000000d1a2a2a2a2a2d1d1d1d111
111300c3c3c3c301c2a2a2a2a2a2a2a2a2a2a20101c3c3c3c3c3c3c3c3c301010101010000000001010101010100000044d1d13434d1d13434d1d10000253511
1193617111116171111161001111931100000011010000000000005100000001b2000000000075d142424252000044d1d10000d14100000000000000000000d1
11000000000000040000000000000000d1d1d10134540000000000000004f18181111100f3f30011931181610000000000000051000000005100000000d1d111
11110000111101001111000011931111a1000011110124451401010101010111b20000000000000000000082424242d1000000f14100210000000000009500d2
1100000000000004000000000000000000f1d10100000000000000000044343434d11100f3f30011938161000000000001010101010101010101010101010111
1111010111111101111101011111111100000081818101010181818181818111b20000000000000000000000000014d100000000d1d1d177d1000000009500b2
110000000000000400000000143434343434d10100000000000000000100000000001100000000931161000000f3000111000000b1000000000000420000b100
00000000b10000b1000000d1d1000000000000000000008300b1000000000011b20000000000000000000000000044d10000000000d177d1d1000000009500b2
11342400f300000400f30000040000000000d1d20000000000f30000420000000000111300000011110000e10000001111000000000000000000004200000000
000000000000000000000000b100000000000000000000b40000000000000011b20000051500000000000000051500d10101010000d16100d1000000009500b2
11000400000000e300000000e30000005102d1b20000000000000000420000000002110000000011110101010101011111210000000000000000004200000000
0000000000000000000000000000000000000000000000830000000000000011b200000616000000000000000616000000f1d14242d1000000000000009500b2
11c3c3c3c3c3c3c3c3c3c3c3c3c30000d1d1d1b200f30000000100004200f3000001110000000081818181818181818181014242520000000062429200000000
0000000000000000000000000000000000000000000000830000510000000011d15200000000000000000000000000910002d14242d1210000000000009500b2
11c2a2a2a2a2a2a2a2a2a2a2a2d10000d1d1d1b200000000004200004200000000421100000000000083000000000000000000004200624242d1000000000000
0062d10000000000000000d10000000000000001010101d1d17777d100000011d24200000000000000000000000000d1d177610000d1d10000000000009500b2
11000000f3000000f3000000f3000000d1d1d1b200000000004200004200010000421100000000000003000000000000000000004200420000d1000000000000
0042000000000000000000420000000000000011118181610000000000000011b24200010100000000000000000000d1d20000000000000000000000009500b2
11000000000000005100000000000091d1d1d1b20001000000420000420042000042110000000000008300000000000000000000424292000042000000000000
0042424242424242425200010101a2a2a2a2a211810000000000000000000011b24242429200000000000000000075d1b200000515a5a5a505150000009500b2
11000000d1d1d1d1d1d1d1d1d1d1d1d1d1d1d1b20042005162420000420042520042110091000000518300005100000000000000000000000042000000000000
0000000000000000004242d1d1d1000000000011610000f30000020000f30011b20000000000000000000000000000d2b200000616a5a5a506160000009500b2
11000000000000b100000000000000b10044d1010101010101010101010101010101110101010101010101010101010101000000000000000042000000010101
01c2a2a2a2a2a2a2a2a2a2d1610000000000001113000000000000000000c411b20000051500000000000000051500b2b20000000000000000000000000000b2
11000000000000000000000000000000000000b1d161000000000000d16100b10000004242424200000042010101010101000000d1c1c1c1c1d1000000d19393
d100000000000000000000000000000000000011000000000000000000000011b20000061600000000000000061600b2b20000000000000000000000000000b2
11000000f3000000f3000000f3000000f3000000f3000000f3000000f3000000f300000042424200e10042410000000000000000d1130200f2d1000000d1d1d1
d100000000000000000000000000000000630011000000d1a2a2a2a2a2a2a211b20000000000000000000000000000b2b200000515a5a5a5051500d1c1c1d1b2
11520000000000000000000000000000000000000000000000000000000000000000000000420042d14292410000000000000000000000000000000023004242
000000000000000000000000000000d1d1d10011a1000000000000000000008101000000000000000000000000000001b200000616a5a5a506160041000041b2
11425200000064000000000000000000000000000000000000000000000000000000000000824242c39200410000000000000000000000000000000023004242
520000170000000000000000000000824252001100000000000000000000000000000000000100000000000000000011b20000000000000000000041000041b2
11004200000000000000000000006400000000000000000000000000000000000000000000000000c30000410000000000000000000000000000000000004242
420000000000000000000000000000008242421101000000000000000000000000000000011100000000000000000011b20000000000000000000041516341b2
11e1420000000000000000000000000000000000000064000000000000006400000000002100a400c30000410051000000330000000051000000000000000042
42000000003300000027002300000000000082111101010000000051e100000000510001931114342445000000140193b20045000000000000c3c3c30101c3b2
1101010177c2a2a2d1c2a2a2a2a2a2a2a2a2a2a2a2a2a2a2a2a2a2a2a2a2a2a2a2a2a2a2010101010101010101010101010101c2a2a2010101c2a2a2a2a2a2d1
d1d1c2a2a2d1d1c2a2a2a2a2a2a2a2a2a2a2a21193111101010101010101010101010111111101010101010101011111d1a3d1a2a2a2a2a2a2a2a2a2a2a2a2d1
__gff__
0000000000000000000000000000000001010000030000000100000003010000080000081010101010102020202000200520000000200001050120000001200000000000000040404040000500000000000000000000000000000000000000000000100010002000000100000000000000000000002020010000000000000000
0000000000000000000000000000000000000000000000000000000000000000000000000000000000000000000000000000000000000000000000000000000000000000000000000000000000000000000000000000000000000000000000000000000000000000000000000000000000000000000000000000000000000000
__map__
1118181818181818181818181811111111111818181818181818181818181811111111111118181818181818111111111818181818181818181818181818181818181818181818181811111111181818181818111111111111113911111818181818181818181811391111111139111118181818181818181818181818181811
11000000001b0000001b000000181111111100000000001b00000000000000111111111118241b001b001b2418111111160000003c001b000000001b000000441d2c2a2a2a2a2a2a2a11111118162400002400181139111139111111180024000000242400001f181111391111111818161b0041434343431d1d1d1d1d1d1d11
110000000000000000000000001f111111110000720000000000001500201911111111180024000000000024291811114a0000003c0000000000000000000000000000000000000000111118160024000024000018181818181818180000240000002424000000001818111139181600000000400000000038004000001f1d11
110020150000000000000000120011111111120000000000000000101010101111181800002424240024242400001811101000003c000000000000000000000000000000000000004c11181600002420002400000000000000000000000024000000242400000000002818181829000050510044505100003800400000001d11
1110101000000019000000101010111111181000000000000000001400001f1111160000000000240024000000001f11160000003c000000000000000000000000000000000000000011000000002810102824242424242424242424242429000000242400000000000024242400000060614343606100004b00400000001d11
111816000000001010000017001811111100000019000000000000140000001111000000000010240024100000000011000000003c000000000000000000000000000000007100000011000000000000000000000000000000000000000000000000242400000000000024242400000000400000000000003800676800001d11
111700000000002417000000000018111100000010100000000000140000001111000000000039391139110000000011000000003c00003c3c0000000000000000000000000000000011000000000000000000000000000000000000000015000000242400000000000024242400000000401d00000000001010101010101011
112500261010242400000000000000181824242424290000000010101c1c1c1111000000000018181818110000000011003c3c5b66666666666666666600000000000000000000004c11000000000000000000000000000000000000000010101010101010000000000024242400000000402400505100002400000000002411
112424101118000000000071000000141b00000000000000000028110000001111000000000000240024110000000011660000661d1d1d1d1d1d1d1d1d00000000000000000000000011000000000000000000000000000000000000000011111818181811000000000010101000001541452400606100002400000000002411
1100002418000000000000000000001400000000000000001900001100000011110000000000002470241100000000113a3a3a3a1d0000000000000000000000000000544143420000110000001d0000000000000000000000000000005c111100001b0011000000001011391110101010102400004000002424242424242411
110000241700000070000000000000140000000000000010100000111c1c1c11110000000000002420241100000000111d1d1d1d160000000000000071000000000000444500400000110000001d1d1d1d1d00000000000000000000000011110020000011242424101139111111111111111010414519002400000000002411
1810002400000000000000000000001010100000000000002400001100000011112c2a2a2a2a102400241100000000112424242900000000000000000000000000000000000044434311000000001f11000000000000000000000000000011110059000011242424181818181818181818181811101010102400000000002418
69000024000000000010100000002611111b00000000000024000011000000111100000000001010101018000000001124242900000000000000000000000000000000000000000000110000000000111a0000005858585858585858000011110059004c11000000003800001b00000000000018181818112424242424242469
690000242500000000001700002624111100000000710000242500111c1c1c11112424242424242400242424242424112429000063636363630000006363636363636363636300000011000000000011000000000000000000005b0000001111005900001100000000300000000000000000000000001f112400000000002469
69000024101000001900001526242411111000001010002624241011000000111100000000000000000000000000001129000000626462646200000062646264626264626462100015115b5b5b00001100000000005b000000000000000011110059000011001e15003800000000000000000000000000112400150000002469
101010101111101010101010101010111111101011111010101011110000001111101000000000000000000000000011000000006565656565005b00656565656565656565651d10101100000000001100001d1d2a2a2a2a2a2a2a2a2a2a11111a59000011101010101010100000000000000000000000111010101010101010
112d00000000000024000024000024000000000011290000002824110000001111111110000000000000000000000011000000000000000000000000000000000000000000001f1818180000000000110000000018111111111111111111111100590000000000000000001d0000000000000000000000181818181818181811
112b00000000000024001e2400002400000000001100000000002811000000002424242900001200000000000000001100000000000000000000000000000000000000000000000000000000000000111a0000000018391111181818181818180059000000003f0000003f770000005858585858580000242429000000001f11
112b0000003300101010101010101010100000001100331500000011001500000028240000001d0000000000000000115a5a50515a5a5a50515a5a5a50515a5a5a50515a5a5a50515a5a00000000001100000000001f1d1d1d001b000000000000590000000000000000001f1d00150000000000000024240000000000002f11
112b000000101024000000001711180000000000111010101000001110100000000028242424290000007200001500115a5a60615a5a5a60615a5a5a60615a5a5a60615a5a5a60615a5a0015001e00114200190020001d1d00000000000000000059000000000000000000001f1d1d0000000000001d24290058585858000011
11100000001124290000153600111b000000000032001b111124242411110000000000000000000000000000101010111000000000000000005c1d000000000000000000000000000000101010101d1d1d1d1d1d1d1d1d0000000000000000000000000000005858585858000000000000000000000000000000000000000011
111b00000011000000001d1d1d1d00000032000032000000110000001111000000000000000000000000000014001b11116363636363636363632d636363636363636363636363636363111818181600004000444343434343420000000000000015000019000000000000000000000000000000000000000000000000590011
1100000000110000000000000000000000320000000000000000000011390000001e0000000000000071000014000011116262626262626262622b626262626262626262626262626262111600000000414500000000005051400000101010101010101010000000000000005858585858585858000000000000000000590011
1131000026110000000000000000000000320000000000000000000011111010101010101000000000000000140000111162626262623e6262622b62626262626262646262626262626211003f3f0000400000000000006061400010181818181818181818100000000000000000000000000000000000000000000000590011
11000000101800002f1d2c2a2a2a2a1000000000000000000000000024292f1111111818290000000000001010000011116262626462626262622b62626262626262626262646262626211420000000040191e000000000041450011000000000000000000110000000000000000000000000000000000000000000000590011
110000003532000000000000000000110000001d0000000000001e00240000111118000000000000000000112d000011116262623e62626262622b626262626262626262626262626462114443434310101010101010150052531011000000000000000000110000000000000000000000000000000000000000100000590011
110000000032000000000000000000112c2a2a2a2a2a2a2a2a101000282424111100000071000000000010112b00001111623e626262626264622b62626262626262626262626262626211003f3f0018181818181811101010101111000000000000000000110000000000000000000000000000000000540000110000590011
110000000000000000000032000000110000000000000000001f1100000000111100000000000000000000112b000011116462626262626262622b626262626262626462626262626262114200000000004000004418181111111111000000000000000000116666766666660000000000000000000000444343110000590011
110000000000000000000032000000111a000000000000002000113100000011112c2a2a2a2a2a2a2a2a2a112b000011111010101064626262622b6264626262626262626262626462621110000000000040000000000018181818110000001d1d000000001818181811113a7666667666666666766666766666110000590011
11150000000000000000000000002011000000000000000000001100000000111100000000000000000000112b000011111600400062626262622b626262626262626262646262626262111110000000004442000000000000004411003f001b1d0000000000171b001818181818111d1d1d1d1d771d1d1d771d1d0000590011
111000000000003232320000000032111a00001d24242424101011000000001111202500000000000000001110000011112071525362626262622b6262626262626262626262626262621111110015001900400000000000000000111a0000001d00000000000000000000001b00181d24000000000000000000000000590011
1111102c2a2a2a2a2a2a2a2a2a2a2a1100000000000000000028110000000011111024000000000000000018110000111110101010101010101010101010101010101010101010101010111111101010101010100000000000000011000000001d00000000000000000000000000001d241e2558585858585858585800590011
